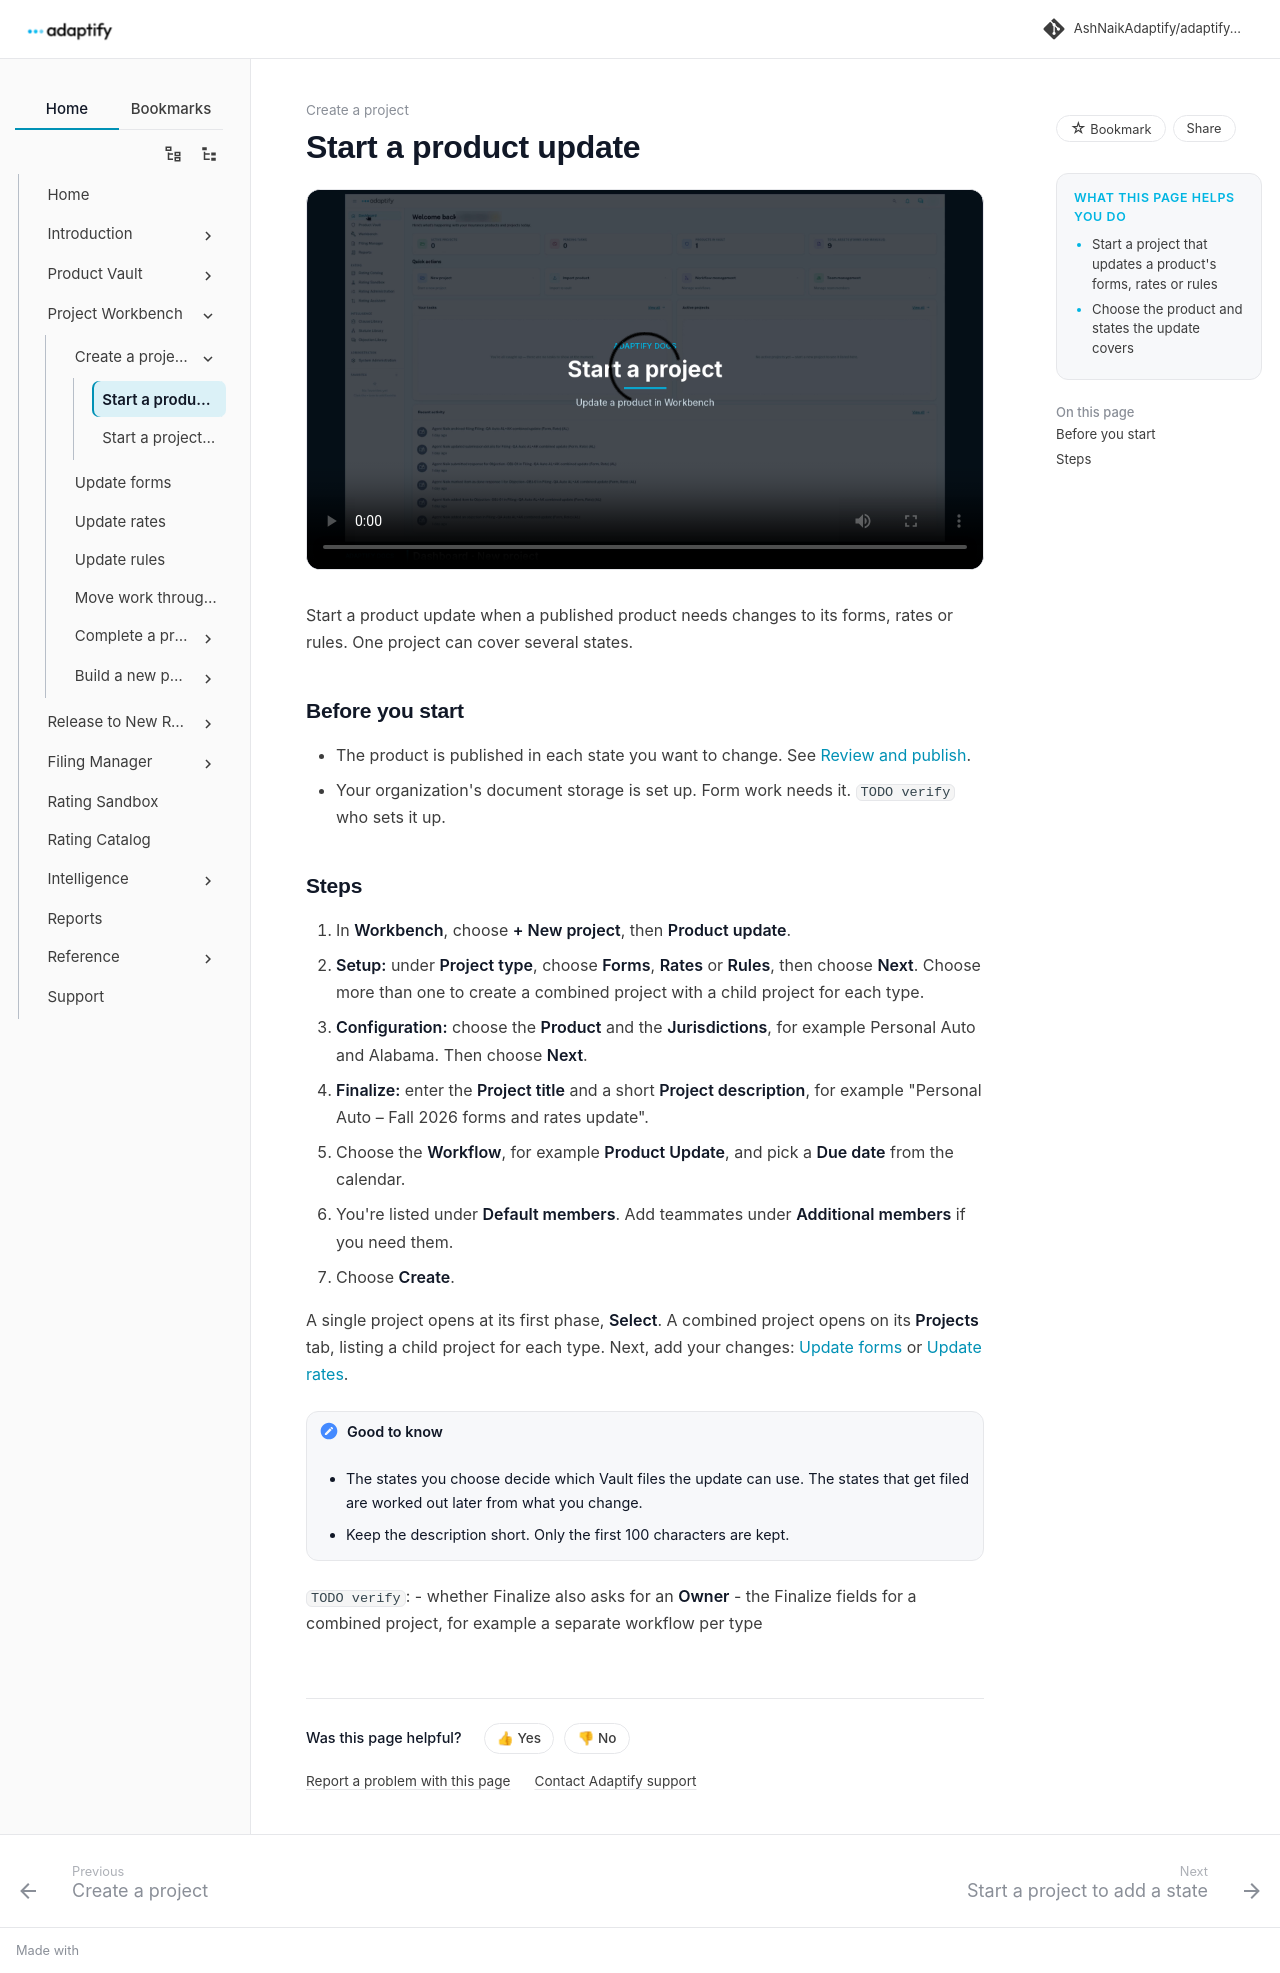

repository: AshNaikAdaptify/adaptify-docs · page: pr-preview/pr-16/workbench/create-project/product-update/index.html · generator: mkdocs

---
title: Start a product update
audience: external
goals:
  - Start a project that updates a product's forms, rates or rules
  - Choose the product and states the update covers
video: ""
---

# Start a product update

Start a product update when a published product needs changes to its forms, rates or rules. One project can cover several states.

## Before you start

- The product is published in each state you want to change. See [Review and publish](../../product-vault/review-and-publish.md).
- Your organization's document storage is set up. Form work needs it. If you're not sure, ask your organization admin.

## Steps

1. In **Workbench**, choose **+ New project**, then **Product update**.
2. **Setup:** under **Project type**, choose **Forms**, **Rates** or **Rules**, then choose **Next**. Choose more than one to create a combined project with a child project for each type.
3. **Configuration:** choose the **Product** and the **Jurisdictions**, for example Personal Auto and Alabama. Then choose **Next**.
4. **Finalize:** enter the **Project title** and a short **Project description**, for example "Personal Auto – Fall 2026 forms and rates update".
5. Choose the **Workflow**, for example **Product Update**, and pick a **Due date** from the calendar.
6. You're listed under **Default members**. Add teammates under **Additional members** if you need them.
7. Choose **Create**.

A single project opens at its first phase, **Select**. A combined project opens on its **Projects** tab, listing a child project for each type. Next, add your changes: [Update forms](../update-forms.md) or [Update rates](../update-rates.md).

!!! note "Good to know"
    - The states you choose decide which Vault files the update can use. The states that get filed are worked out later from what you change.
    - Keep the description short. Only the first 100 characters are kept.
